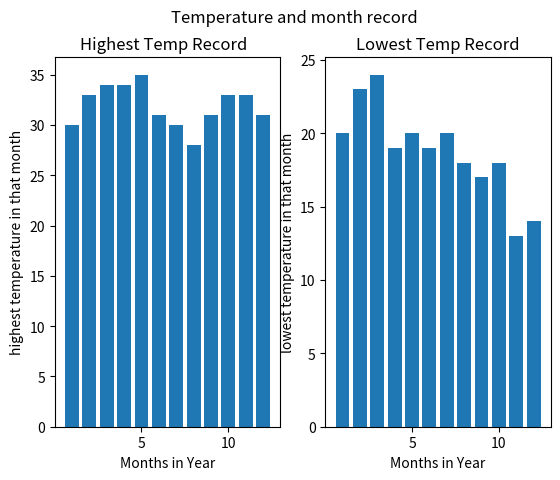

The matplotlib source for this figure:
# using the subplot function

import matplotlib.pyplot as plt
import numpy as np

# plot no 1
x = np.array([1,2,3,4,5,6,7,8,9,10,11,12])
y = np.array([30,33,34,34,35,31,30,28,31,33,33,31])

plt.subplot(1,2,1)
plt.bar(x,y)
plt.xlabel("Months in Year")
plt.ylabel("highest temperature in that month")

plt.title("Highest Temp Record  ")
# plt.show()

# plot 2
x = np.array([1,2,3,4,5,6,7,8,9,10,11,12])
y = np.array([20,23,24,19,20,19,20,18,17,18,13,14])

plt.subplot(1,2,2)
plt.bar(x,y)
plt.xlabel("Months in Year")
plt.ylabel("lowest temperature in that month")

plt.title("Lowest Temp Record")
plt.suptitle("Temperature and month record")
plt.show()
